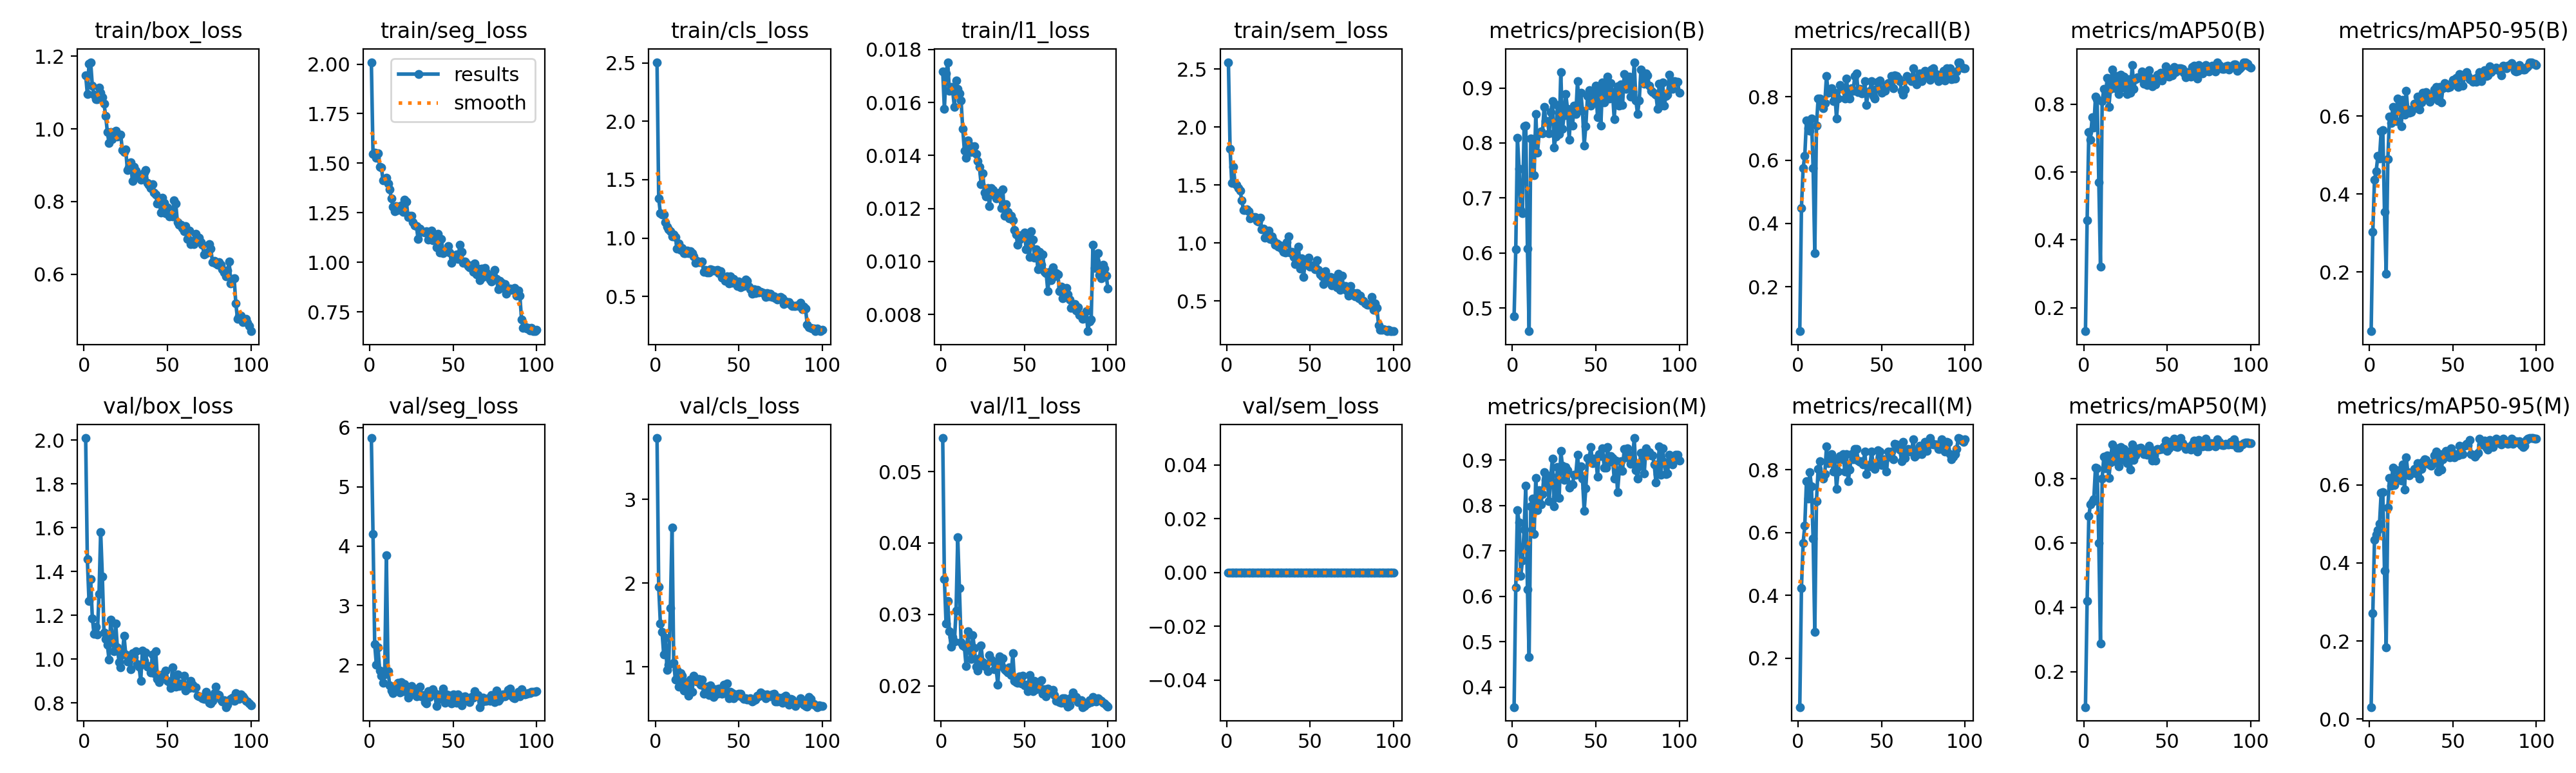

Data behind this chart, as committed beside it:
epoch, time, train/box_loss, train/seg_loss, train/cls_loss, train/l1_loss, train/sem_loss, metrics/precision(B), metrics/recall(B), metrics/mAP50(B), metrics/mAP50-95(B), metrics/precision(M), metrics/recall(M), metrics/mAP50(M), metrics/mAP50-95(M), val/box_loss, val/seg_loss, val/cls_loss, val/l1_loss, val/sem_loss, lr/pg0, lr/pg1, lr/pg2
1, 65.95, 1.148, 2.01, 2.506, 0.01717, 2.558, 0.4848, 0.05941, 0.1304, 0.04851, 0.356, 0.04366, 0.08962, 0.03071, 2.01, 5.821, 3.73, 0.05469, 0, 0.0001964, 0.0001964, 0.08056
2, 132.9, 1.096, 1.548, 1.341, 0.01576, 1.813, 0.6066, 0.4488, 0.4567, 0.3036, 0.6197, 0.4233, 0.4195, 0.2717, 1.457, 4.202, 1.956, 0.03494, 0, 0.0003924, 0.0003924, 0.06076
3, 199.9, 1.179, 1.552, 1.213, 0.0171, 1.517, 0.8097, 0.5748, 0.7172, 0.4375, 0.7904, 0.5669, 0.6834, 0.4589, 1.265, 2.357, 1.519, 0.02868, 0, 0.0005846, 0.0005846, 0.04095
4, 266.8, 1.184, 1.527, 1.201, 0.01752, 1.654, 0.7534, 0.6142, 0.6951, 0.4583, 0.763, 0.622, 0.7197, 0.4732, 1.367, 2.002, 1.419, 0.03188, 0, 0.0007727, 0.0007727, 0.02114
5, 333.8, 1.119, 1.551, 1.199, 0.01643, 1.512, 0.6783, 0.7244, 0.7607, 0.4971, 0.6454, 0.7638, 0.7271, 0.4833, 1.187, 2.293, 1.146, 0.02766, 0, 0.0009569, 0.0009569, 0.001321
6, 401.1, 1.094, 1.482, 1.137, 0.01659, 1.499, 0.6722, 0.7008, 0.7305, 0.4913, 0.6786, 0.7087, 0.7357, 0.4998, 1.116, 1.903, 1.349, 0.02546, 0, 0.0009505, 0.0009505, 0.0009505
7, 468.2, 1.081, 1.479, 1.099, 0.01643, 1.473, 0.8303, 0.6934, 0.8216, 0.5602, 0.7477, 0.7932, 0.8338, 0.5795, 1.147, 1.818, 0.9636, 0.02677, 0, 0.0009406, 0.0009406, 0.0009406
8, 535.4, 1.081, 1.413, 1.075, 0.01582, 1.451, 0.8313, 0.7323, 0.8146, 0.5644, 0.8434, 0.748, 0.8328, 0.5815, 1.112, 1.698, 1.024, 0.02622, 0, 0.0009307, 0.0009307, 0.0009307
9, 602.6, 1.114, 1.419, 1.059, 0.01683, 1.369, 0.6079, 0.5748, 0.5705, 0.3538, 0.616, 0.581, 0.5998, 0.3799, 1.299, 1.842, 1.704, 0.03048, 0, 0.0009208, 0.0009208, 0.0009208
10, 669.2, 1.1, 1.427, 1.013, 0.01652, 1.287, 0.4581, 0.3062, 0.3211, 0.1963, 0.4656, 0.2835, 0.2872, 0.183, 1.581, 3.846, 2.66, 0.0408, 0, 0.0009109, 0.0009109, 0.0009109
11, 735.9, 1.087, 1.398, 1.032, 0.01635, 1.284, 0.8078, 0.7087, 0.809, 0.4896, 0.7983, 0.7008, 0.8005, 0.5424, 1.378, 1.895, 1.052, 0.03368, 0, 0.000901, 0.000901, 0.000901
12, 802.6, 1.069, 1.367, 1.007, 0.01608, 1.289, 0.8071, 0.7953, 0.8452, 0.5994, 0.8151, 0.8032, 0.8675, 0.6179, 1.12, 1.662, 0.8454, 0.02611, 0, 0.0008911, 0.0008911, 0.0008911
13, 869.3, 1.036, 1.323, 0.9119, 0.015, 1.272, 0.7413, 0.7953, 0.8184, 0.5817, 0.7371, 0.8268, 0.8325, 0.5973, 1.092, 1.568, 0.9632, 0.02567, 0, 0.0008812, 0.0008812, 0.0008812
14, 936.1, 0.9919, 1.28, 0.9523, 0.01418, 1.212, 0.8526, 0.7744, 0.8785, 0.6227, 0.8609, 0.7795, 0.8717, 0.6433, 1.066, 1.528, 0.7669, 0.02543, 0, 0.0008713, 0.0008713, 0.0008713
15, 1003, 0.961, 1.258, 0.8988, 0.01392, 1.223, 0.7824, 0.7643, 0.7915, 0.5881, 0.7904, 0.7722, 0.8011, 0.5999, 0.9979, 1.584, 0.9258, 0.02273, 0, 0.0008614, 0.0008614, 0.0008614
16, 1070, 0.9906, 1.283, 0.9167, 0.01458, 1.225, 0.8177, 0.7795, 0.846, 0.5878, 0.8345, 0.7874, 0.851, 0.6109, 1.181, 1.598, 0.8916, 0.0276, 0, 0.0008515, 0.0008515, 0.0008515
17, 1137, 0.9716, 1.264, 0.869, 0.0144, 1.224, 0.8213, 0.8661, 0.9014, 0.645, 0.8026, 0.874, 0.9069, 0.6379, 1.095, 1.697, 0.7203, 0.02511, 0, 0.0008416, 0.0008416, 0.0008416
18, 1204, 0.9788, 1.281, 0.873, 0.01414, 1.192, 0.8179, 0.8135, 0.8685, 0.6341, 0.8258, 0.8214, 0.8792, 0.632, 1.036, 1.533, 0.801, 0.02374, 0, 0.0008317, 0.0008317, 0.0008317
19, 1270, 0.9945, 1.286, 0.8923, 0.01428, 1.187, 0.8657, 0.8189, 0.8471, 0.5737, 0.874, 0.8268, 0.8539, 0.6113, 1.164, 1.707, 0.8186, 0.02709, 0, 0.0008218, 0.0008218, 0.0008218
20, 1337, 0.9783, 1.254, 0.8736, 0.01435, 1.217, 0.8399, 0.8265, 0.8825, 0.6414, 0.8572, 0.8506, 0.8933, 0.6519, 1.054, 1.563, 0.6572, 0.02525, 0, 0.0008119, 0.0008119, 0.0008119
21, 1404, 0.982, 1.316, 0.8878, 0.01405, 1.12, 0.8402, 0.7866, 0.8301, 0.6042, 0.8485, 0.7939, 0.8375, 0.5877, 0.9876, 1.681, 0.8497, 0.0227, 0, 0.000802, 0.000802, 0.000802
22, 1471, 0.9847, 1.306, 0.8693, 0.01379, 1.123, 0.8179, 0.8137, 0.888, 0.664, 0.8098, 0.8347, 0.8986, 0.6712, 0.963, 1.546, 0.7036, 0.02216, 0, 0.0007921, 0.0007921, 0.0007921
23, 1538, 0.9414, 1.227, 0.8417, 0.01357, 1.048, 0.8567, 0.7323, 0.8482, 0.6167, 0.8662, 0.7402, 0.8616, 0.6317, 1.023, 1.449, 0.8948, 0.02387, 0, 0.0007822, 0.0007822, 0.0007822
24, 1605, 0.9373, 1.235, 0.7868, 0.01292, 1.049, 0.8755, 0.7953, 0.8809, 0.6084, 0.9042, 0.7953, 0.8921, 0.625, 1.106, 1.594, 0.8519, 0.02562, 0, 0.0007723, 0.0007723, 0.0007723
25, 1673, 0.9441, 1.234, 0.8051, 0.01333, 1.104, 0.7914, 0.8367, 0.8524, 0.6103, 0.7989, 0.8445, 0.8563, 0.6284, 1.023, 1.651, 0.8288, 0.0233, 0, 0.0007624, 0.0007624, 0.0007624
26, 1740, 0.8863, 1.204, 0.793, 0.01261, 1.035, 0.8122, 0.8268, 0.8296, 0.6189, 0.8199, 0.8347, 0.8475, 0.6338, 0.9889, 1.572, 0.8583, 0.02271, 0, 0.0007525, 0.0007525, 0.0007525
27, 1807, 0.8932, 1.187, 0.7925, 0.01245, 1.057, 0.8693, 0.8268, 0.8746, 0.6309, 0.8848, 0.8504, 0.8851, 0.641, 1.011, 1.503, 0.79, 0.02306, 0, 0.0007426, 0.0007426, 0.0007426
28, 1874, 0.909, 1.184, 0.7981, 0.01276, 1.024, 0.8168, 0.7953, 0.834, 0.6311, 0.8168, 0.7953, 0.8275, 0.6289, 0.9538, 1.47, 0.8475, 0.02205, 0, 0.0007327, 0.0007327, 0.0007327
29, 1941, 0.8568, 1.118, 0.7115, 0.0121, 0.9825, 0.9289, 0.8583, 0.9165, 0.65, 0.9204, 0.8504, 0.9061, 0.655, 1.026, 1.601, 0.6829, 0.02426, 0, 0.0007228, 0.0007228, 0.0007228
30, 2007, 0.8955, 1.171, 0.7267, 0.01278, 0.9944, 0.826, 0.8032, 0.8456, 0.6162, 0.8873, 0.7638, 0.8578, 0.6158, 1.009, 1.633, 0.7459, 0.02367, 0, 0.0007129, 0.0007129, 0.0007129
31, 2074, 0.8846, 1.153, 0.7071, 0.01269, 0.9656, 0.8506, 0.7953, 0.873, 0.6356, 0.8568, 0.8011, 0.872, 0.6412, 1.037, 1.472, 0.7673, 0.02343, 0, 0.000703, 0.000703, 0.000703
32, 2141, 0.8723, 1.155, 0.7077, 0.0125, 0.977, 0.8887, 0.8268, 0.8801, 0.6595, 0.8846, 0.8504, 0.8912, 0.6588, 0.9765, 1.496, 0.6617, 0.02227, 0, 0.0006931, 0.0006931, 0.0006931
33, 2207, 0.8751, 1.15, 0.7313, 0.01238, 0.9537, 0.8621, 0.8189, 0.8785, 0.6562, 0.8787, 0.8347, 0.8942, 0.6658, 0.9654, 1.38, 0.7788, 0.02253, 0, 0.0006832, 0.0006832, 0.0006832
34, 2274, 0.861, 1.158, 0.7292, 0.01254, 0.923, 0.8063, 0.8661, 0.8823, 0.6621, 0.8402, 0.8661, 0.8966, 0.6643, 0.9003, 1.356, 0.7427, 0.02012, 0, 0.0006733, 0.0006733, 0.0006733
35, 2341, 0.8717, 1.116, 0.7219, 0.01261, 0.9173, 0.8539, 0.8745, 0.8975, 0.6458, 0.8462, 0.8666, 0.8911, 0.6539, 1.038, 1.565, 0.6431, 0.02407, 0, 0.0006634, 0.0006634, 0.0006634
36, 2407, 0.88, 1.153, 0.7209, 0.01201, 1.005, 0.8313, 0.8149, 0.8611, 0.6364, 0.8473, 0.8302, 0.8754, 0.6518, 0.9935, 1.464, 0.7336, 0.02275, 0, 0.0006535, 0.0006535, 0.0006535
37, 2475, 0.8867, 1.162, 0.7273, 0.01272, 1.054, 0.8677, 0.826, 0.8814, 0.6428, 0.8677, 0.826, 0.8772, 0.6496, 1.029, 1.539, 0.682, 0.0238, 0, 0.0006436, 0.0006436, 0.0006436
38, 2541, 0.852, 1.112, 0.6987, 0.01173, 0.9175, 0.8521, 0.811, 0.8565, 0.6531, 0.8687, 0.8268, 0.8745, 0.6567, 0.965, 1.59, 0.7393, 0.02232, 0, 0.0006337, 0.0006337, 0.0006337
39, 2608, 0.8456, 1.139, 0.7165, 0.01217, 0.9246, 0.9122, 0.8181, 0.9002, 0.6673, 0.9122, 0.8181, 0.9028, 0.6761, 0.9692, 1.533, 0.7026, 0.02208, 0, 0.0006238, 0.0006238, 0.0006238
40, 2675, 0.8364, 1.075, 0.6637, 0.01188, 0.8797, 0.8619, 0.8504, 0.8777, 0.6749, 0.8699, 0.8583, 0.8919, 0.6847, 0.9381, 1.314, 0.6769, 0.02184, 0, 0.0006139, 0.0006139, 0.0006139
41, 2741, 0.8483, 1.142, 0.6586, 0.01162, 0.8151, 0.8913, 0.7751, 0.8534, 0.6397, 0.8867, 0.7874, 0.8568, 0.6334, 1.022, 1.453, 0.7846, 0.02259, 0, 0.000604, 0.000604, 0.000604
42, 2808, 0.8239, 1.049, 0.634, 0.01172, 0.8294, 0.8589, 0.8145, 0.8715, 0.6744, 0.8589, 0.8145, 0.8727, 0.6788, 0.9351, 1.434, 0.6907, 0.02151, 0, 0.0005941, 0.0005941, 0.0005941
43, 2875, 0.819, 1.119, 0.6742, 0.01156, 0.9667, 0.7958, 0.8189, 0.8585, 0.6342, 0.7882, 0.811, 0.8557, 0.639, 1.036, 1.52, 0.8057, 0.02455, 0, 0.0005842, 0.0005842, 0.0005842
44, 2942, 0.7939, 1.046, 0.6119, 0.01119, 0.7776, 0.8309, 0.8504, 0.8869, 0.6718, 0.8386, 0.8583, 0.8919, 0.6656, 0.9112, 1.608, 0.6285, 0.02071, 0, 0.0005743, 0.0005743, 0.0005743
45, 3009, 0.8084, 1.06, 0.6715, 0.01101, 0.8661, 0.8856, 0.8032, 0.8764, 0.6836, 0.9044, 0.8189, 0.8907, 0.6824, 0.8966, 1.367, 0.6993, 0.02051, 0, 0.0005644, 0.0005644, 0.0005644
46, 3076, 0.7701, 1.055, 0.6165, 0.01063, 0.7065, 0.8962, 0.7953, 0.8936, 0.6795, 0.9051, 0.8032, 0.8929, 0.6867, 0.9138, 1.506, 0.6891, 0.02041, 0, 0.0005545, 0.0005545, 0.0005545
47, 3143, 0.81, 1.081, 0.6482, 0.01083, 0.832, 0.8675, 0.8249, 0.8697, 0.6736, 0.9289, 0.8224, 0.8918, 0.6868, 0.9295, 1.49, 0.629, 0.0213, 0, 0.0005446, 0.0005446, 0.0005446
48, 3210, 0.7956, 1.051, 0.623, 0.011, 0.8141, 0.8776, 0.8465, 0.8828, 0.6751, 0.8939, 0.8619, 0.9009, 0.671, 0.9196, 1.395, 0.6743, 0.02035, 0, 0.0005347, 0.0005347, 0.0005347
49, 3277, 0.7673, 0.997, 0.589, 0.01098, 0.8712, 0.8926, 0.8504, 0.911, 0.6825, 0.904, 0.8583, 0.9188, 0.6943, 0.949, 1.349, 0.6532, 0.02144, 0, 0.0005248, 0.0005248, 0.0005248
50, 3343, 0.7848, 1.027, 0.6287, 0.0111, 0.7942, 0.9036, 0.8119, 0.8842, 0.692, 0.9041, 0.8161, 0.8854, 0.679, 0.9004, 1.511, 0.6776, 0.02009, 0, 0.0005149, 0.0005149, 0.0005149
51, 3410, 0.7586, 1.019, 0.5803, 0.01047, 0.8051, 0.8467, 0.8189, 0.8818, 0.681, 0.8632, 0.8347, 0.8949, 0.6696, 0.8947, 1.442, 0.6823, 0.02012, 0, 0.000505, 0.000505, 0.000505
52, 3477, 0.7605, 1.04, 0.5874, 0.011, 0.7991, 0.8965, 0.8189, 0.902, 0.697, 0.9137, 0.8341, 0.9139, 0.6792, 0.8683, 1.37, 0.6448, 0.01926, 0, 0.0004951, 0.0004951, 0.0004951
53, 3543, 0.7585, 1.018, 0.5904, 0.01017, 0.7752, 0.832, 0.8347, 0.8858, 0.6741, 0.9098, 0.7939, 0.9077, 0.6755, 0.9619, 1.501, 0.6173, 0.02152, 0, 0.0004852, 0.0004852, 0.0004852
54, 3610, 0.8042, 1.088, 0.6431, 0.01114, 0.8527, 0.9094, 0.8425, 0.9096, 0.7073, 0.9264, 0.8583, 0.9234, 0.7009, 0.8765, 1.419, 0.6236, 0.01962, 0, 0.0004753, 0.0004753, 0.0004753
55, 3677, 0.7946, 1.052, 0.6362, 0.01083, 0.7681, 0.8736, 0.8425, 0.8943, 0.703, 0.8837, 0.8504, 0.9005, 0.6782, 0.8737, 1.321, 0.6105, 0.0192, 0, 0.0004654, 0.0004654, 0.0004654
56, 3743, 0.743, 0.9965, 0.5816, 0.01014, 0.7298, 0.8925, 0.8661, 0.8991, 0.6775, 0.8838, 0.8583, 0.8992, 0.6783, 0.931, 1.46, 0.6071, 0.02072, 0, 0.0004555, 0.0004555, 0.0004555
57, 3810, 0.7367, 1.006, 0.56, 0.01047, 0.7117, 0.9204, 0.8268, 0.9066, 0.7048, 0.9292, 0.8347, 0.9151, 0.6997, 0.878, 1.474, 0.6266, 0.01951, 0, 0.0004456, 0.0004456, 0.0004456
58, 3877, 0.7357, 0.995, 0.5249, 0.00971, 0.6461, 0.8802, 0.868, 0.9056, 0.7129, 0.8962, 0.8836, 0.9261, 0.7051, 0.888, 1.416, 0.584, 0.02049, 0, 0.0004357, 0.0004357, 0.0004357
59, 3944, 0.7274, 0.9799, 0.5627, 0.01036, 0.7562, 0.9091, 0.8659, 0.9048, 0.7026, 0.9097, 0.8819, 0.9099, 0.7015, 0.88, 1.405, 0.6003, 0.01957, 0, 0.0004258, 0.0004258, 0.0004258
60, 4011, 0.7176, 0.976, 0.5282, 0.00987, 0.696, 0.8926, 0.8583, 0.8933, 0.6948, 0.9053, 0.874, 0.9022, 0.7155, 0.924, 1.377, 0.612, 0.02076, 0, 0.0004159, 0.0004159, 0.0004159
... 40 more rows
